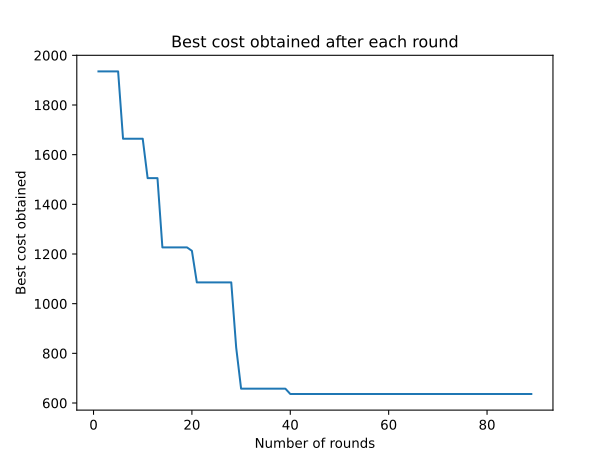

The table this chart was drawn from, first rows:
0, inf
1, 1935
2, 1935
3, 1935
4, 1935
5, 1935
6, 1664
7, 1664
8, 1664
9, 1664
10, 1664
11, 1506
12, 1506
13, 1506
14, 1227
15, 1227
16, 1227
17, 1227
18, 1227
19, 1227
20, 1213
21, 1086
22, 1086
23, 1086
24, 1086
25, 1086
26, 1086
27, 1086
28, 1086
29, 823.5
30, 657.7
31, 657.7
32, 657.7
33, 657.7
34, 657.7
35, 657.7
36, 657.7
37, 657.7
38, 657.7
39, 657.7
40, 636.3
41, 636.3
42, 636.3
43, 636.3
44, 636.3
45, 636.3
46, 636.3
47, 636.3
48, 636.3
49, 636.3
50, 636.3
51, 636.3
52, 636.3
53, 636.3
54, 636.3
55, 636.3
56, 636.3
57, 636.3
58, 636.3
59, 636.3
60, 636.3
... 29 more rows
